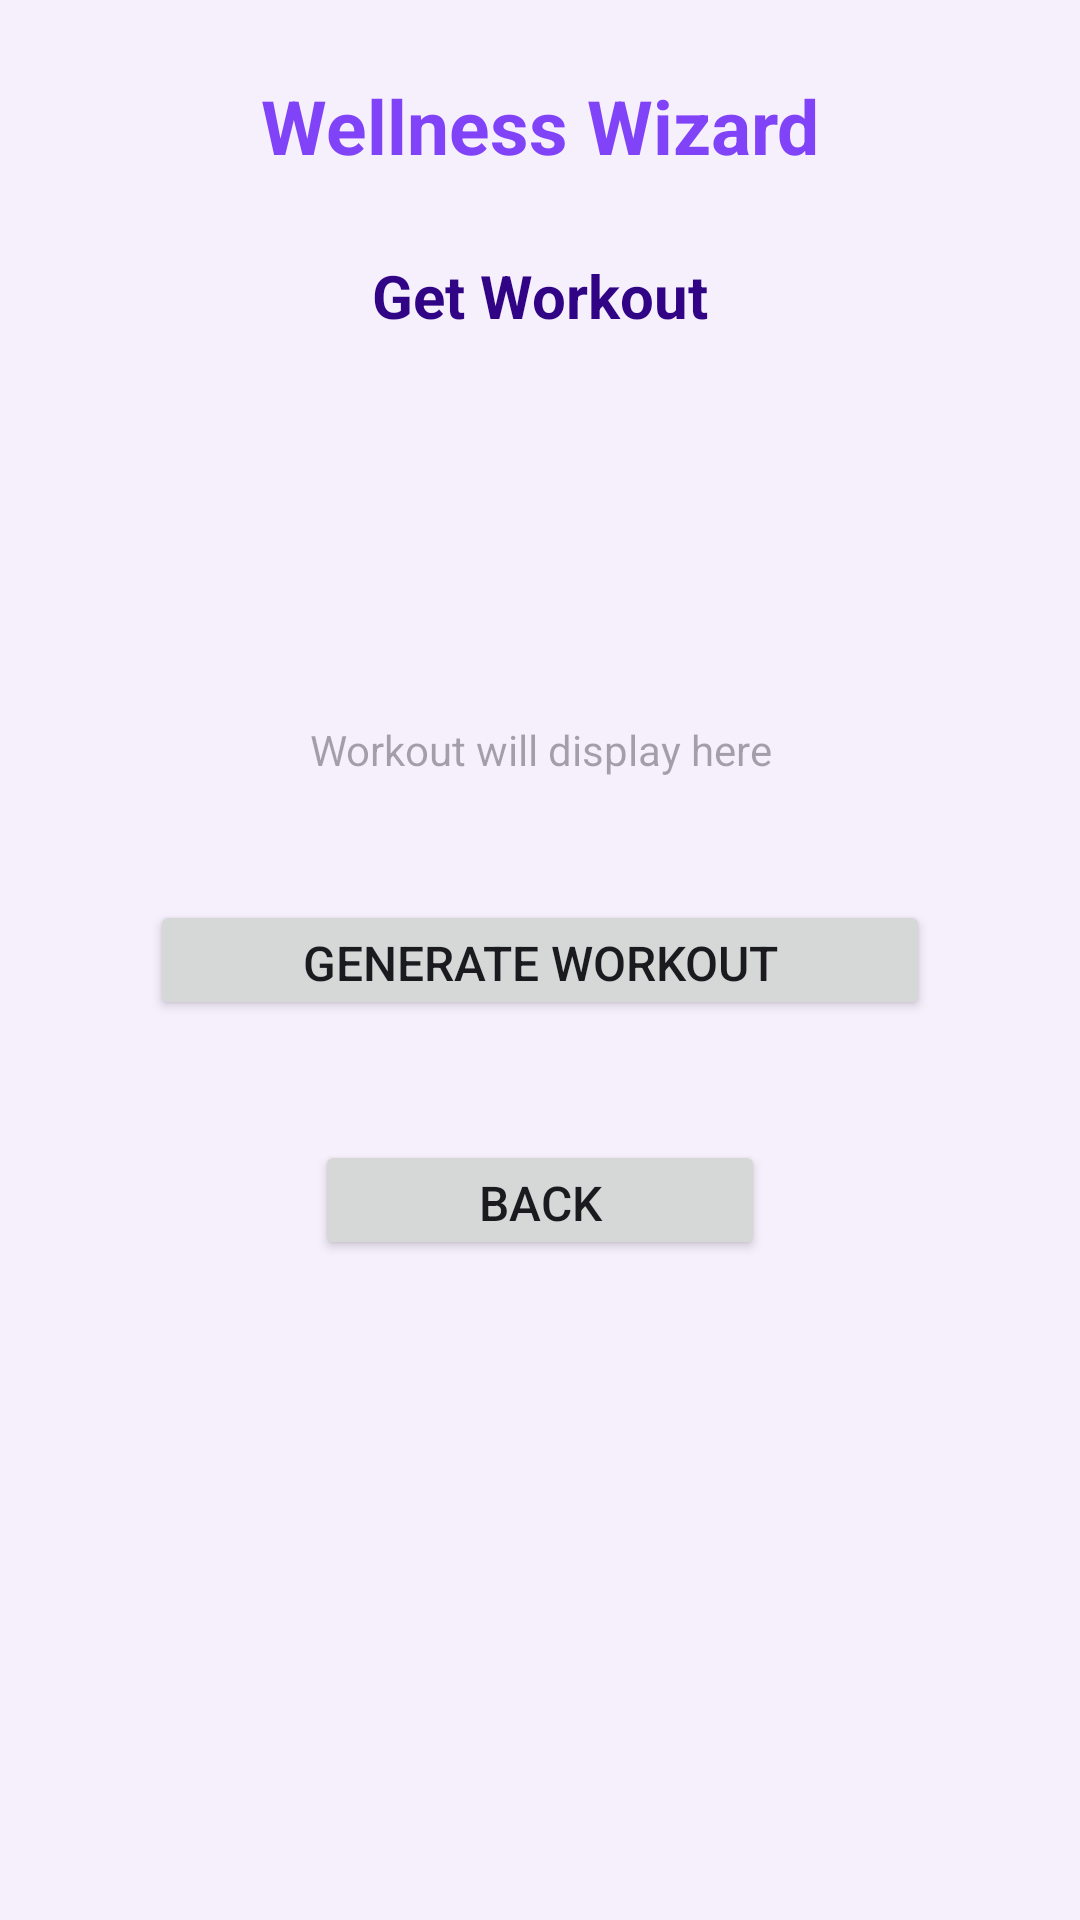

Write the Android layout XML for this screen, with the resource values it uses.
<!-- AndroidManifest.xml: application theme Theme.Material3.DynamicColors.DayNight -->
<!-- res/layout/activity_workout.xml -->
<?xml version="1.0" encoding="utf-8"?>
<androidx.constraintlayout.widget.ConstraintLayout xmlns:android="http://schemas.android.com/apk/res/android"
    xmlns:app="http://schemas.android.com/apk/res-auto"
    xmlns:tools="http://schemas.android.com/tools"
    android:id="@+id/main"
    android:layout_width="match_parent"
    android:layout_height="match_parent"
    android:background="#F6F0FD"
    tools:context=".WorkoutActivity">

    <TextView
        android:id="@+id/WellnessWizardTitleTextView"
        android:layout_width="200dp"
        android:layout_height="40dp"
        android:layout_marginTop="25dp"
        android:shadowColor="#6417F8"
        android:text="@string/wellness_wizard"
        android:textAlignment="center"
        android:textColor="#8143F8"
        android:textSize="25sp"
        android:textStyle="bold"
        app:layout_constraintEnd_toEndOf="parent"
        app:layout_constraintStart_toStartOf="parent"
        app:layout_constraintTop_toTopOf="parent" />

    <TextView
        android:id="@+id/workoutLabelTextView"
        android:layout_width="120dp"
        android:layout_height="25dp"
        android:layout_marginTop="20dp"
        android:text="@string/get_workout_label"
        android:textAlignment="center"
        android:textColor="#310486"
        android:textSize="20sp"
        android:textStyle="bold"
        app:layout_constraintEnd_toEndOf="parent"
        app:layout_constraintStart_toStartOf="parent"
        app:layout_constraintTop_toBottomOf="@id/WellnessWizardTitleTextView" />

    <TextView
        android:id="@+id/workoutDisplayTextView"
        android:layout_width="360dp"
        android:layout_height="200dp"
        android:layout_marginTop="40dp"
        android:gravity="center"
        android:hint="@string/workout_will_display_here"
        android:padding="10dp"
        app:layout_constraintEnd_toEndOf="parent"
        app:layout_constraintStart_toStartOf="parent"
        app:layout_constraintTop_toBottomOf="@id/workoutLabelTextView" />

    <Button
        android:id="@+id/generateWorkoutButton"
        android:layout_width="260dp"
        android:layout_height="40dp"
        android:layout_marginTop="40dp"
        android:layout_marginBottom="300dp"
        android:text="@string/generate_workout"
        android:textAlignment="center"
        android:textSize="16sp"
        app:layout_constraintBottom_toBottomOf="parent"
        app:layout_constraintEnd_toEndOf="parent"
        app:layout_constraintStart_toStartOf="parent" />

    <Button
        android:id="@+id/workoutBackButton"
        android:layout_width="150dp"
        android:layout_height="40dp"
        android:layout_marginTop="40dp"
        android:text="@string/back2"
        android:textAlignment="center"
        android:textSize="16sp"
        app:layout_constraintEnd_toEndOf="parent"
        app:layout_constraintStart_toStartOf="parent"
        app:layout_constraintTop_toBottomOf="@+id/generateWorkoutButton" />

</androidx.constraintlayout.widget.ConstraintLayout>
<!-- resources referenced by this layout -->
<resources>
  <string name="back2">Back</string>
  <string name="generate_workout">Generate Workout</string>
  <string name="get_workout_label">Get Workout</string>
  <string name="wellness_wizard">Wellness Wizard</string>
  <string name="workout_will_display_here">Workout will display here</string>
</resources>
